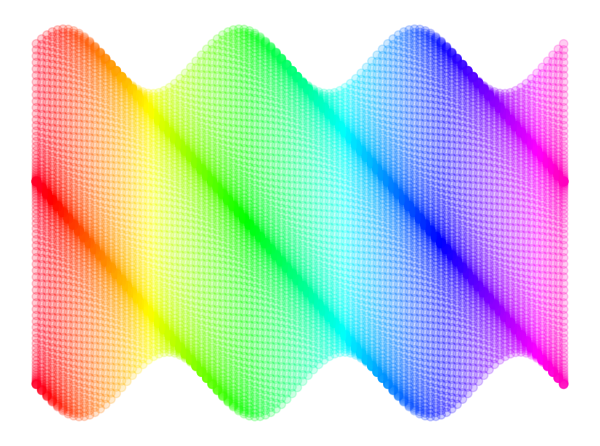

Python code for this plot:
import matplotlib.pyplot as plt
import numpy as np

# params
n_twists = 3

x = np.linspace(-np.pi * n_twists, np.pi * n_twists, 100)
c = plt.cm.gist_rainbow(np.linspace(0, 1, x.size))

for i in np.linspace(0, 10, 100):
	y = np.sin(x + i) + i
	plt.scatter(x, y, alpha=0.2, c=c)

plt.tight_layout()
plt.axis('off')
plt.show()
